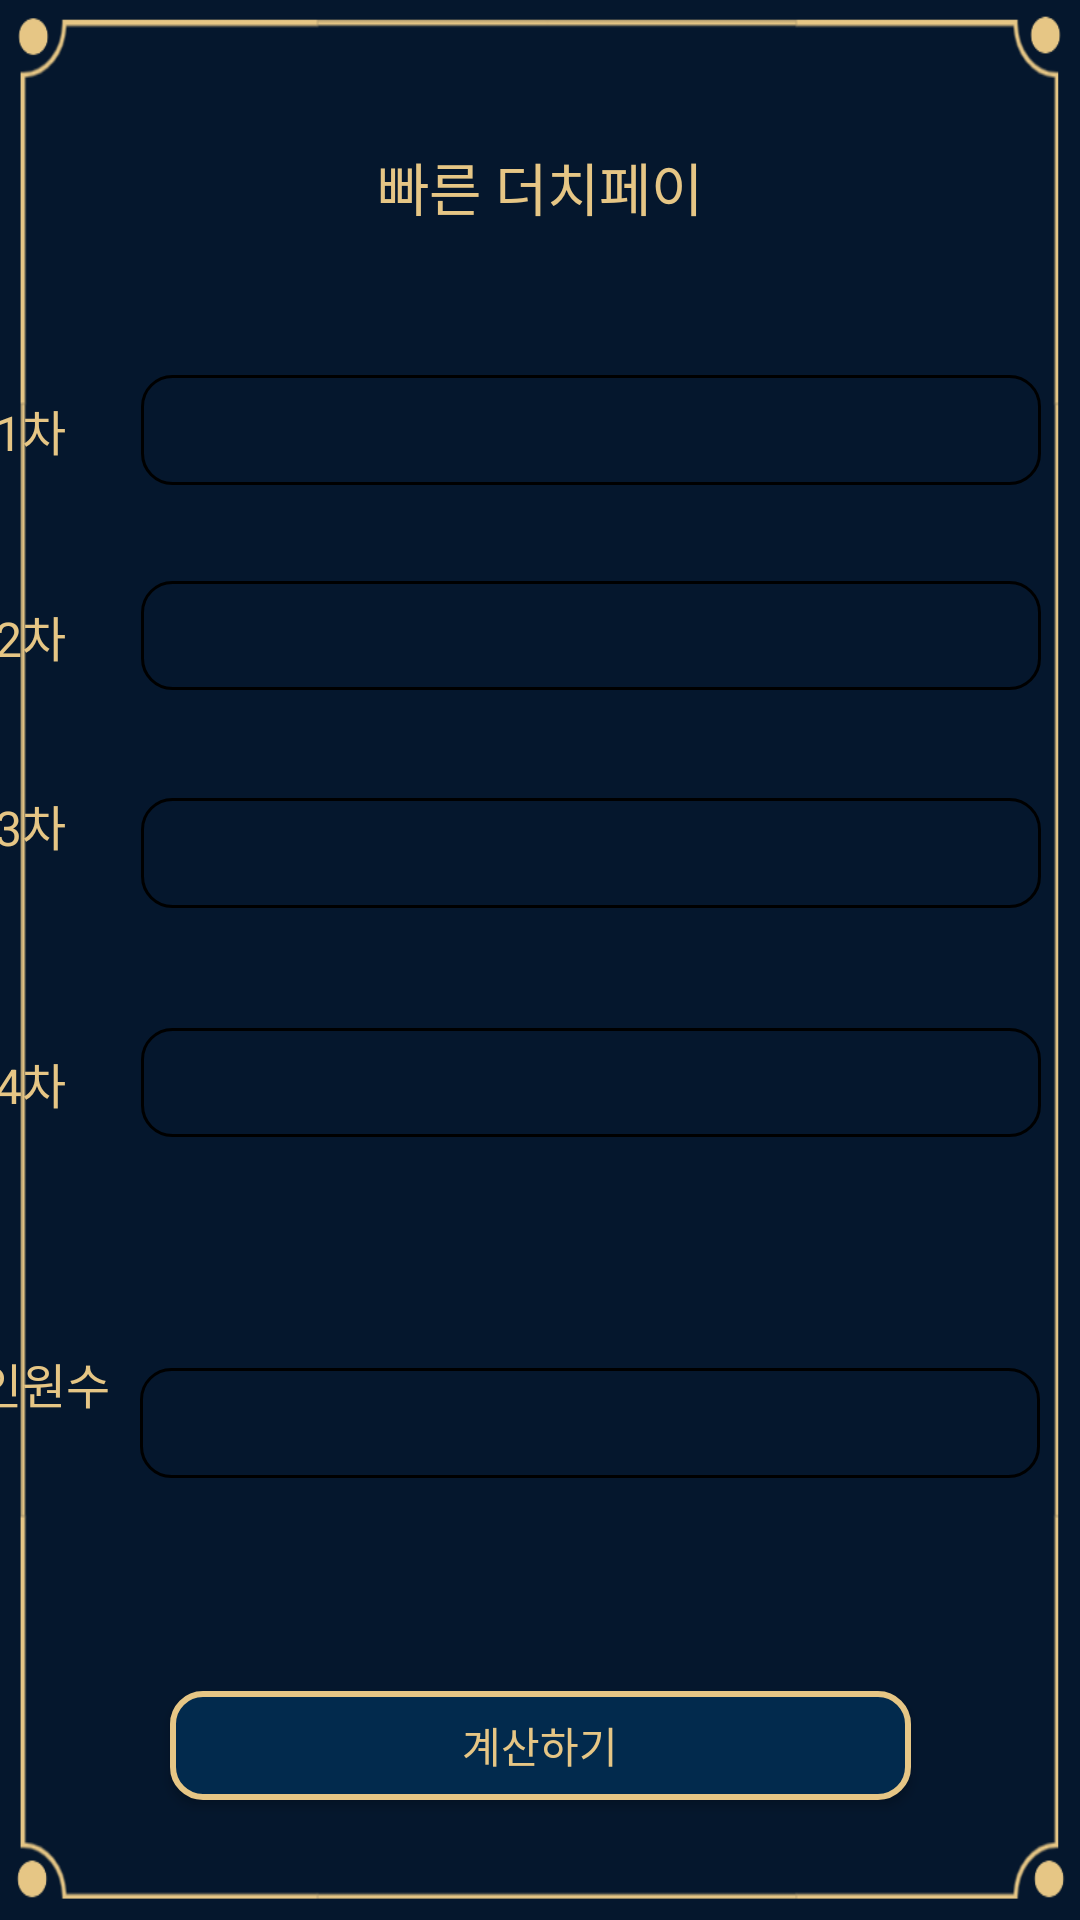

The Android layout XML behind this screen, and the referenced resources:
<!-- AndroidManifest.xml: application theme Theme.More_close -->
<!-- res/layout/fast_pay.xml -->
<?xml version="1.0" encoding="utf-8"?>
<androidx.constraintlayout.widget.ConstraintLayout xmlns:android="http://schemas.android.com/apk/res/android"
    xmlns:app="http://schemas.android.com/apk/res-auto"
    xmlns:tools="http://schemas.android.com/tools"
    android:layout_width="match_parent"
    android:layout_height="match_parent"
    android:background="@drawable/background">

    <EditText
        android:id="@+id/editTextNumber"
        android:layout_width="300dp"
        android:layout_height="0dp"
        android:layout_marginEnd="35dp"
        android:layout_marginBottom="32dp"
        android:background="@drawable/edittext_border"
        android:ems="10"
        android:inputType="number"
        android:paddingLeft="16dp"
        android:textColor="@color/yellow"
        app:layout_constraintBottom_toTopOf="@+id/editTextNumber2"
        app:layout_constraintEnd_toEndOf="parent"
        app:layout_constraintStart_toEndOf="@+id/textView4"
        app:layout_constraintTop_toBottomOf="@+id/textView3" />

    <EditText
        android:id="@+id/editTextNumber2"
        android:layout_width="300dp"
        android:layout_height="0dp"
        android:layout_marginEnd="35dp"
        android:layout_marginBottom="36dp"
        android:background="@drawable/edittext_border"
        android:ems="10"
        android:inputType="number"
        android:paddingLeft="16dp"
        android:textColor="@color/yellow"
        app:layout_constraintBottom_toTopOf="@+id/editTextNumber3"
        app:layout_constraintEnd_toEndOf="parent"
        app:layout_constraintStart_toEndOf="@+id/textView5"
        app:layout_constraintTop_toBottomOf="@+id/editTextNumber" />

    <EditText
        android:id="@+id/editTextNumber3"
        android:layout_width="300dp"
        android:layout_height="0dp"
        android:layout_marginEnd="35dp"
        android:layout_marginBottom="40dp"
        android:background="@drawable/edittext_border"
        android:ems="10"
        android:inputType="number"
        android:paddingLeft="16dp"
        android:textColor="@color/yellow"
        app:layout_constraintBottom_toTopOf="@+id/editTextNumber4"
        app:layout_constraintEnd_toEndOf="parent"
        app:layout_constraintStart_toEndOf="@+id/textView6"
        app:layout_constraintTop_toBottomOf="@+id/editTextNumber2" />

    <EditText
        android:id="@+id/editTextNumber4"
        android:layout_width="300dp"
        android:layout_height="0dp"
        android:layout_marginEnd="35dp"
        android:layout_marginBottom="77dp"
        android:background="@drawable/edittext_border"
        android:ems="10"
        android:inputType="number"
        android:paddingLeft="16dp"
        android:textColor="@color/yellow"
        app:layout_constraintBottom_toTopOf="@+id/editTextNumber5"
        app:layout_constraintEnd_toEndOf="parent"
        app:layout_constraintStart_toEndOf="@+id/textView7"
        app:layout_constraintTop_toBottomOf="@+id/editTextNumber3" />

    <EditText
        android:id="@+id/editTextNumber5"
        android:layout_width="300dp"
        android:layout_height="0dp"
        android:layout_marginEnd="35dp"
        android:layout_marginBottom="71dp"
        android:background="@drawable/edittext_border"
        android:ems="10"
        android:inputType="number"
        android:paddingLeft="16dp"
        android:textColor="@color/yellow"
        app:layout_constraintBottom_toTopOf="@+id/button2"
        app:layout_constraintEnd_toEndOf="parent"
        app:layout_constraintStart_toEndOf="@+id/textView9"
        app:layout_constraintTop_toBottomOf="@+id/editTextNumber4" />

    <TextView
        android:id="@+id/textView6"
        android:layout_width="wrap_content"
        android:layout_height="wrap_content"
        android:layout_marginStart="20dp"
        android:layout_marginEnd="25dp"
        android:layout_marginBottom="16dp"
        android:background="#00000000"
        android:text="3차"
        android:textColor="#E6C685"
        android:textSize="16dp"
        app:layout_constraintBottom_toBottomOf="@+id/editTextNumber3"
        app:layout_constraintEnd_toStartOf="@+id/editTextNumber3"
        app:layout_constraintStart_toStartOf="parent" />

    <TextView
        android:id="@+id/textView4"
        android:layout_width="wrap_content"
        android:layout_height="wrap_content"
        android:layout_marginStart="20dp"
        android:layout_marginEnd="25dp"
        android:background="#00000000"
        android:text="1차"
        android:textColor="#E6C685"
        android:textSize="16dp"
        app:layout_constraintBaseline_toBaselineOf="@+id/editTextNumber"
        app:layout_constraintEnd_toStartOf="@+id/editTextNumber"
        app:layout_constraintStart_toStartOf="parent" />

    <TextView
        android:id="@+id/textView5"
        android:layout_width="wrap_content"
        android:layout_height="wrap_content"
        android:layout_marginStart="20dp"
        android:layout_marginEnd="25dp"
        android:background="#00000000"
        android:text="2차"
        android:textColor="#E6C685"
        android:textSize="16dp"
        app:layout_constraintBaseline_toBaselineOf="@+id/editTextNumber2"
        app:layout_constraintEnd_toStartOf="@+id/editTextNumber2"
        app:layout_constraintStart_toStartOf="parent" />

    <TextView
        android:id="@+id/textView9"
        android:layout_width="wrap_content"
        android:layout_height="wrap_content"
        android:layout_marginStart="14dp"
        android:layout_marginEnd="10dp"
        android:layout_marginBottom="20dp"
        android:background="#00000000"
        android:text="인원수"
        android:textColor="#E6C685"
        android:textSize="16dp"
        app:layout_constraintBottom_toBottomOf="@+id/editTextNumber5"
        app:layout_constraintEnd_toStartOf="@+id/editTextNumber5"
        app:layout_constraintStart_toStartOf="parent" />

    <TextView
        android:id="@+id/textView7"
        android:layout_width="wrap_content"
        android:layout_height="wrap_content"
        android:layout_marginStart="20dp"
        android:layout_marginEnd="25dp"
        android:background="#00000000"
        android:text="4차"
        android:textColor="#E6C685"
        android:textSize="16dp"
        app:layout_constraintBaseline_toBaselineOf="@+id/editTextNumber4"
        app:layout_constraintEnd_toStartOf="@+id/editTextNumber4"
        app:layout_constraintStart_toStartOf="parent" />

    <TextView
        android:id="@+id/textView3"
        android:layout_width="wrap_content"
        android:layout_height="wrap_content"
        android:layout_marginTop="48dp"
        android:layout_marginBottom="49dp"
        android:text="빠른 더치페이"
        android:textColor="#E6C685"
        android:textSize="19dp"
        android:background="#00000000"
        app:layout_constraintBottom_toTopOf="@+id/editTextNumber"
        app:layout_constraintEnd_toEndOf="parent"
        app:layout_constraintStart_toStartOf="parent"
        app:layout_constraintTop_toTopOf="parent" />

    <Button
        android:id="@+id/button2"
        android:layout_width="247dp"
        android:layout_height="0dp"
        android:layout_marginBottom="40dp"
        android:text="계산하기"
        app:layout_constraintBottom_toBottomOf="parent"
        app:layout_constraintEnd_toEndOf="parent"
        app:layout_constraintStart_toStartOf="parent"
        app:layout_constraintTop_toBottomOf="@+id/editTextNumber5"
        android:background="@drawable/button01"
        android:textColor="#E6C685"/>

</androidx.constraintlayout.widget.ConstraintLayout>
<!-- resources referenced by this layout -->
<resources>
  <color name="yellow">#E6C685</color>
  <!-- drawable background: png bitmap (drawable, 31925 bytes) -->
  <!-- drawable button01 (drawable) -->
  <?xml version="1.0" encoding="utf-8"?>
  <shape xmlns:android="http://schemas.android.com/apk/res/android"
      android:shape="rectangle">
      <solid android:color="#022a4d" />
      <stroke
          android:width="2dp"
          android:color="#E6C685" />
      <corners
          android:radius="10dp" />
  </shape>
  <!-- drawable edittext_border (drawable) -->
  <?xml version="1.0" encoding="utf-8"?>
  <shape xmlns:android="http://schemas.android.com/apk/res/android"
      android:shape="rectangle">
      <stroke
          android:width="1dp"
          android:color="#000000" />
      <corners
          android:radius="10dp" />
  </shape>
  <style name="Theme.More_close" parent="Theme.MaterialComponents.DayNight.DarkActionBar">
          
          <item name="colorPrimary">@color/purple_500</item>
          <item name="colorPrimaryVariant">@color/purple_700</item>
          <item name="colorOnPrimary">@color/white</item>
          
          <item name="colorSecondary">@color/teal_200</item>
          <item name="colorSecondaryVariant">@color/teal_700</item>
          <item name="colorOnSecondary">@color/black</item>
          
          <item name="android:statusBarColor">?attr/colorPrimaryVariant</item>
          
          <item name="windowActionBar">false</item>
          <item name="windowNoTitle">true</item>
      </style>
  <color name="purple_500">#354459</color>
  <color name="purple_700">#FF3700B3</color>
  <color name="white">#FFFFFFFF</color>
  <color name="teal_200">#FF03DAC5</color>
  <color name="teal_700">#FF018786</color>
  <color name="black">#FF000000</color>
</resources>
